Run: headless pygame with SDL's dummy video driver; simulated clock (each Clock.tick advances the game by its frame time, no real sleeping); random seed 0; keys injected as events and as key.get_pressed() state; no mouse input.
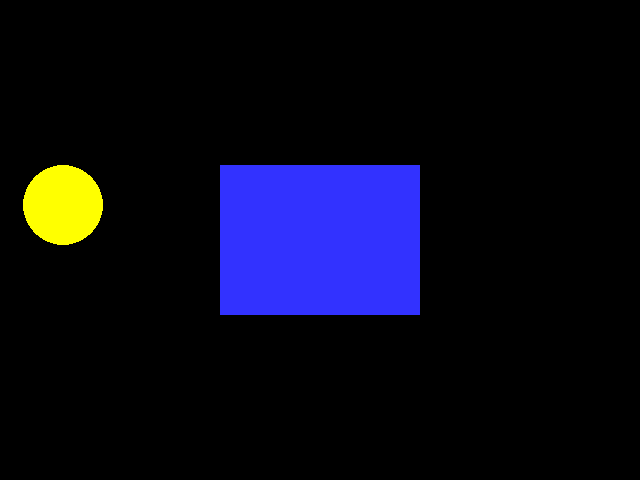
Frame 1 of 4 · flips 1–60 · no input
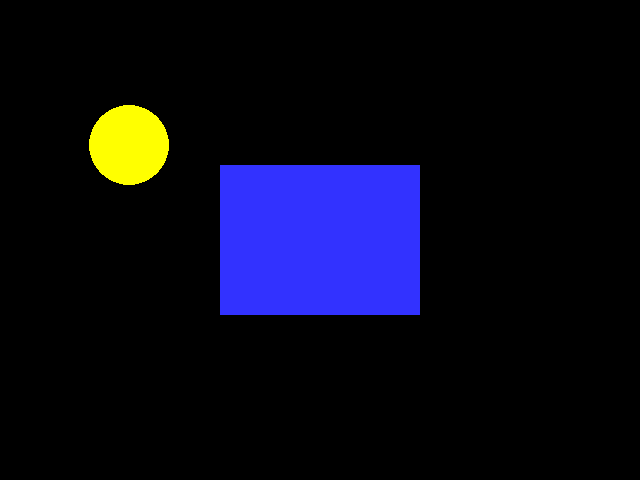
Frame 2 of 4 · flips 61–180 · tapped SPACE, RETURN · held RIGHT (→), D
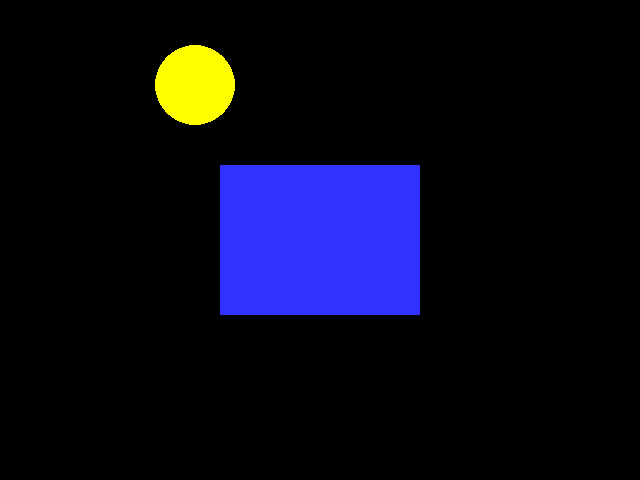
Frame 3 of 4 · flips 181–300 · held DOWN (↓), S
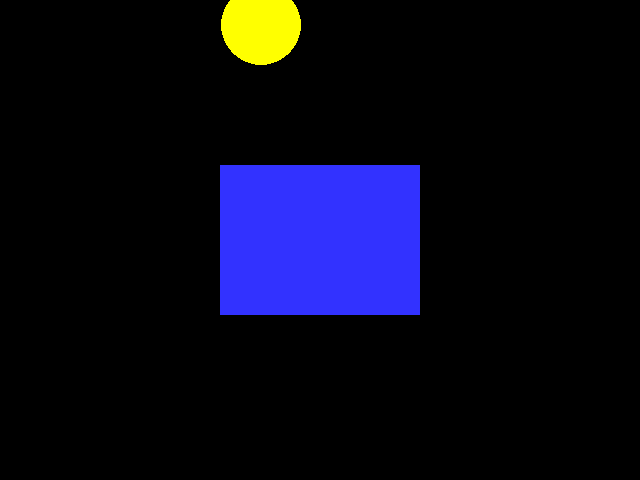
Frame 4 of 4 · flips 301–420 · held LEFT (←), A, UP (↑), W

The pygame program that drew these frames:

### SRC - This is good code, but the sun is moving too
### quickly. This is because the dimensions of the
### screen are small comapared to the velocity.
### You need to create a larger virtual world and then
### shrink to fit the screen.

import pygame

# -- Global Constants

# -- Colours
BLACK = (0,0,0)
WHITE = (255,255,255)
BLUE = (50,50,255)
YELLOW = (255,255,0)

# -- Initialise PyGame
pygame.init()

# -- Blank Screen
size = (640,480)
screen = pygame.display.set_mode(size)
# -- Title of new window/screen
pygame.display.set_caption("My Window")
# -- Exit game flag set to false
game_over = False
# -- Manages how fast screen refreshes
clock = pygame.time.Clock()

x_pos = 30
y_pos = 235

x_dir = 1
y_dir = -1
x_speed = 10
y_speed = 10
gravity = 10
# -- Game Loop
while not game_over:
    # -- User input and controls
    for event in pygame.event.get():
        if event.type == pygame.QUIT:
            game_over = True
        #End If
    #Next event
    # -- Game logic goes after this comment

    if x_pos > 640 or y_pos > 480:
        x_pos = 30
        y_pos = 235
    else:
        x_pos = x_pos + x_dir * x_speed
        y_pos = y_pos + y_dir * y_speed
        x_pos = x_pos + 1
#        y_pos = 20 + ((x_pos - 320) ** 2)
        print(x_pos, y_pos)    
    
    # -- Screen background is BLACK
    screen.fill(BLACK)
    
    # -- Draw here
    pygame.draw.rect(screen, BLUE, (220,165,200,150))
    pygame.draw.circle(screen, YELLOW, (x_pos,y_pos),40,0)
    
    # -- flip display to reveal new position of objects
    pygame.display.flip()
    
    # -- The clock ticks over
    clock.tick(60)
    
#End While - End of game loop
pygame.quit()     
     
